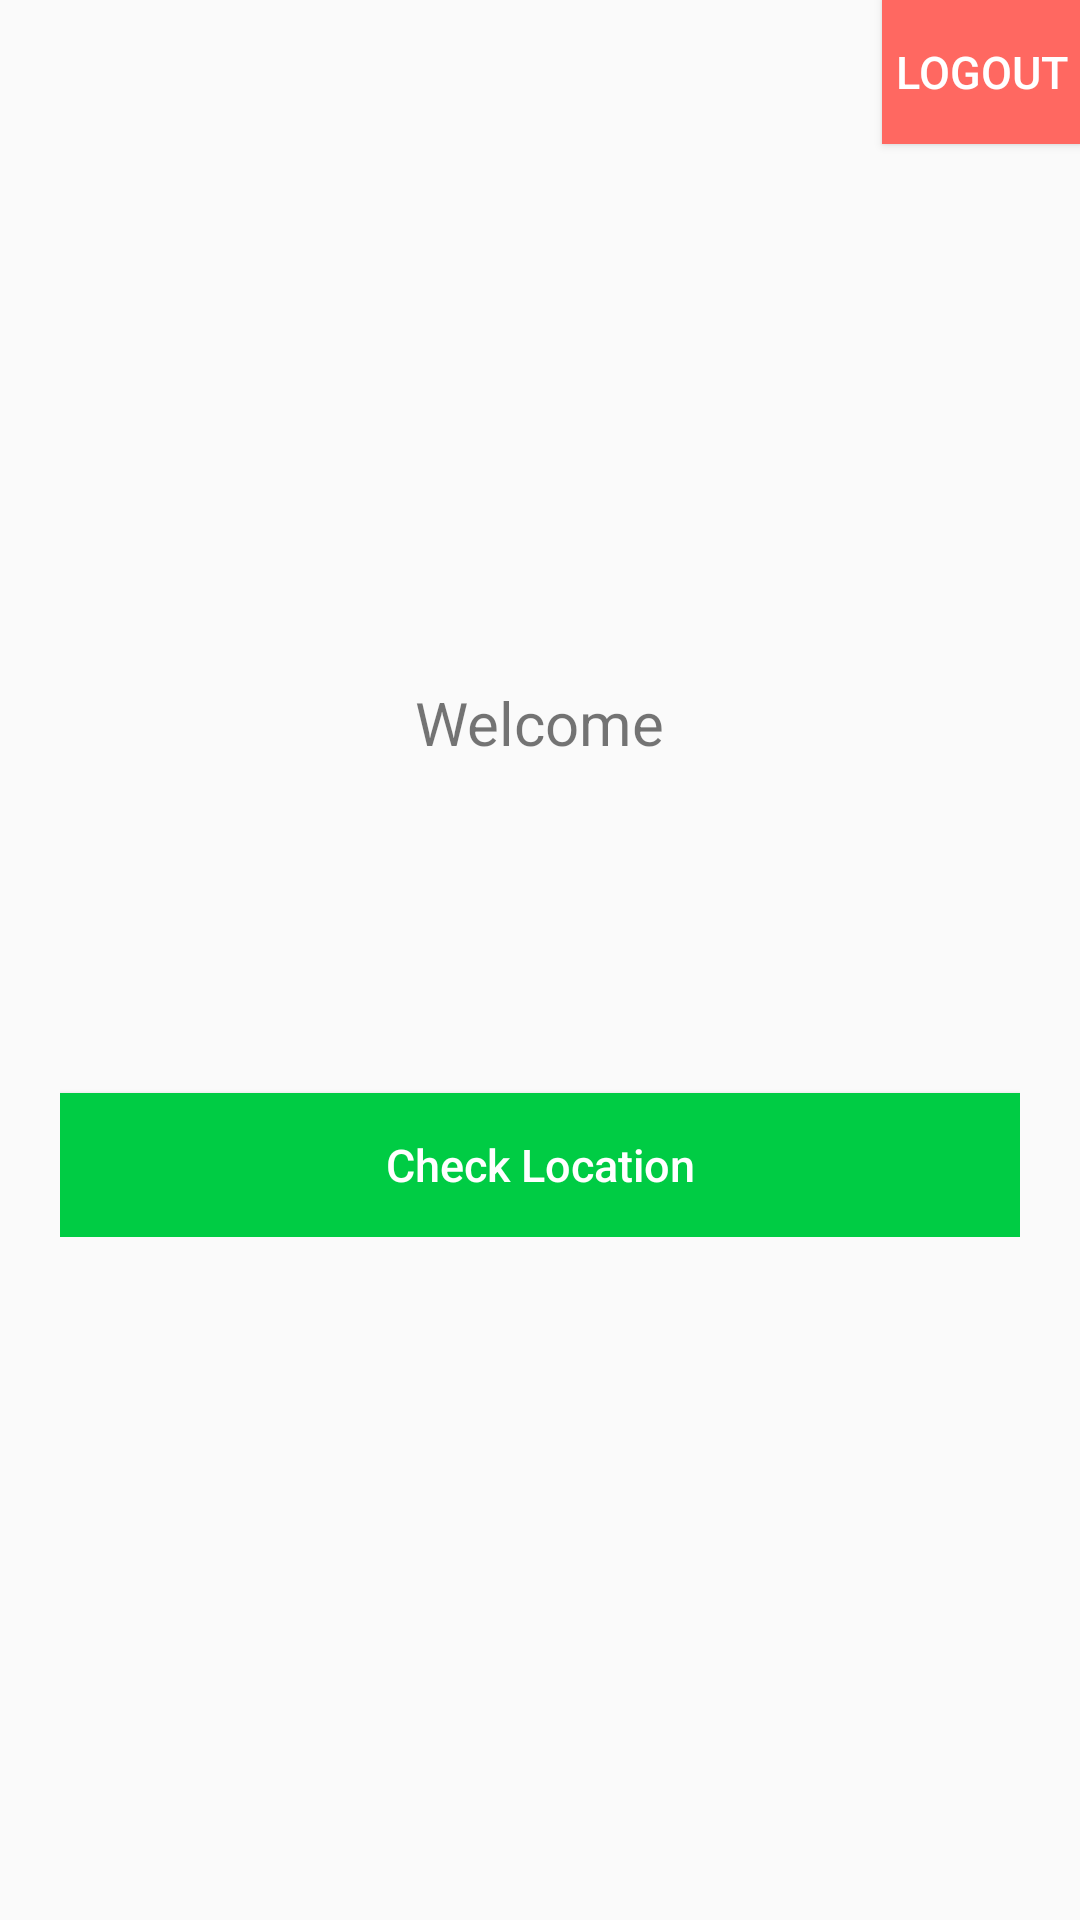

Android layout source for this screen:
<!-- AndroidManifest.xml: application theme AppTheme -->
<!-- res/layout/activity_main.xml -->
<RelativeLayout xmlns:android="http://schemas.android.com/apk/res/android"
    xmlns:tools="http://schemas.android.com/tools"
    android:layout_width="match_parent"
    android:layout_height="match_parent"
    tools:context="${relativePackage}.${activityClass}" >

    <LinearLayout
        android:layout_width="fill_parent"
        android:layout_height="wrap_content"
        android:layout_centerInParent="true"
        android:layout_marginLeft="20dp"
        android:layout_marginRight="20dp"
        android:gravity="center"
        android:orientation="vertical"
        android:id="@+id/linearLayout">

        <TextView
            android:layout_width="wrap_content"
            android:layout_height="wrap_content"
            android:text="@string/welcome"
            android:textSize="20dp" />

        <TextView
            android:id="@+id/name"
            android:layout_width="wrap_content"
            android:layout_height="wrap_content"
            android:padding="10dp"
            android:textColor="@color/lbl_name"
            android:textSize="24dp" />

        <TextView
            android:id="@+id/email"
            android:layout_width="wrap_content"
            android:layout_height="wrap_content"
            android:textSize="13dp" />

        <Button
            android:id="@+id/btnMap"
            android:layout_width="fill_parent"
            android:layout_height="wrap_content"
            android:layout_marginTop="40dip"
            android:background="@color/btn_map_bg"
            android:text="@string/btn_map"
            android:textAllCaps="false"
            android:textColor="@color/white"
            android:textSize="15dp" />

    </LinearLayout>

    <Button
        android:id="@+id/btnLogout"
        android:layout_width="66dp"
        android:layout_height="wrap_content"
        android:background="@color/btn_logout_bg"
        android:text="@string/btn_logout"
        android:textAllCaps="false"
        android:textColor="@color/white"
        android:textSize="15dp"
        android:layout_alignParentTop="true"
        android:layout_alignParentRight="true"
        android:layout_alignParentEnd="true" />

</RelativeLayout>
<!-- resources referenced by this layout -->
<resources>
  <color name="btn_logout_bg">#ff6861</color>
  <color name="btn_map_bg">#00cc44</color>
  <color name="lbl_name">#333333</color>
  <color name="white">#ffffff</color>
  <string name="btn_logout">LOGOUT</string>
  <string name="btn_map">Check Location</string>
  <string name="welcome">Welcome</string>
  <style name="AppTheme" parent="Theme.AppCompat.Light.DarkActionBar">
          <item name="colorPrimary">@color/colorPrimary</item>
          <item name="colorPrimaryDark">@color/colorPrimaryDark</item>
          <item name="colorAccent">@color/colorAccent</item>
      </style>
  <!-- not gathered from this repository: default colours our renderer supplied (Android Studio template values) -->
  <color name="colorPrimary">#FF6200EE</color>
  <color name="colorPrimaryDark">#FF3700B3</color>
  <color name="colorAccent">#FF03DAC5</color>
</resources>
